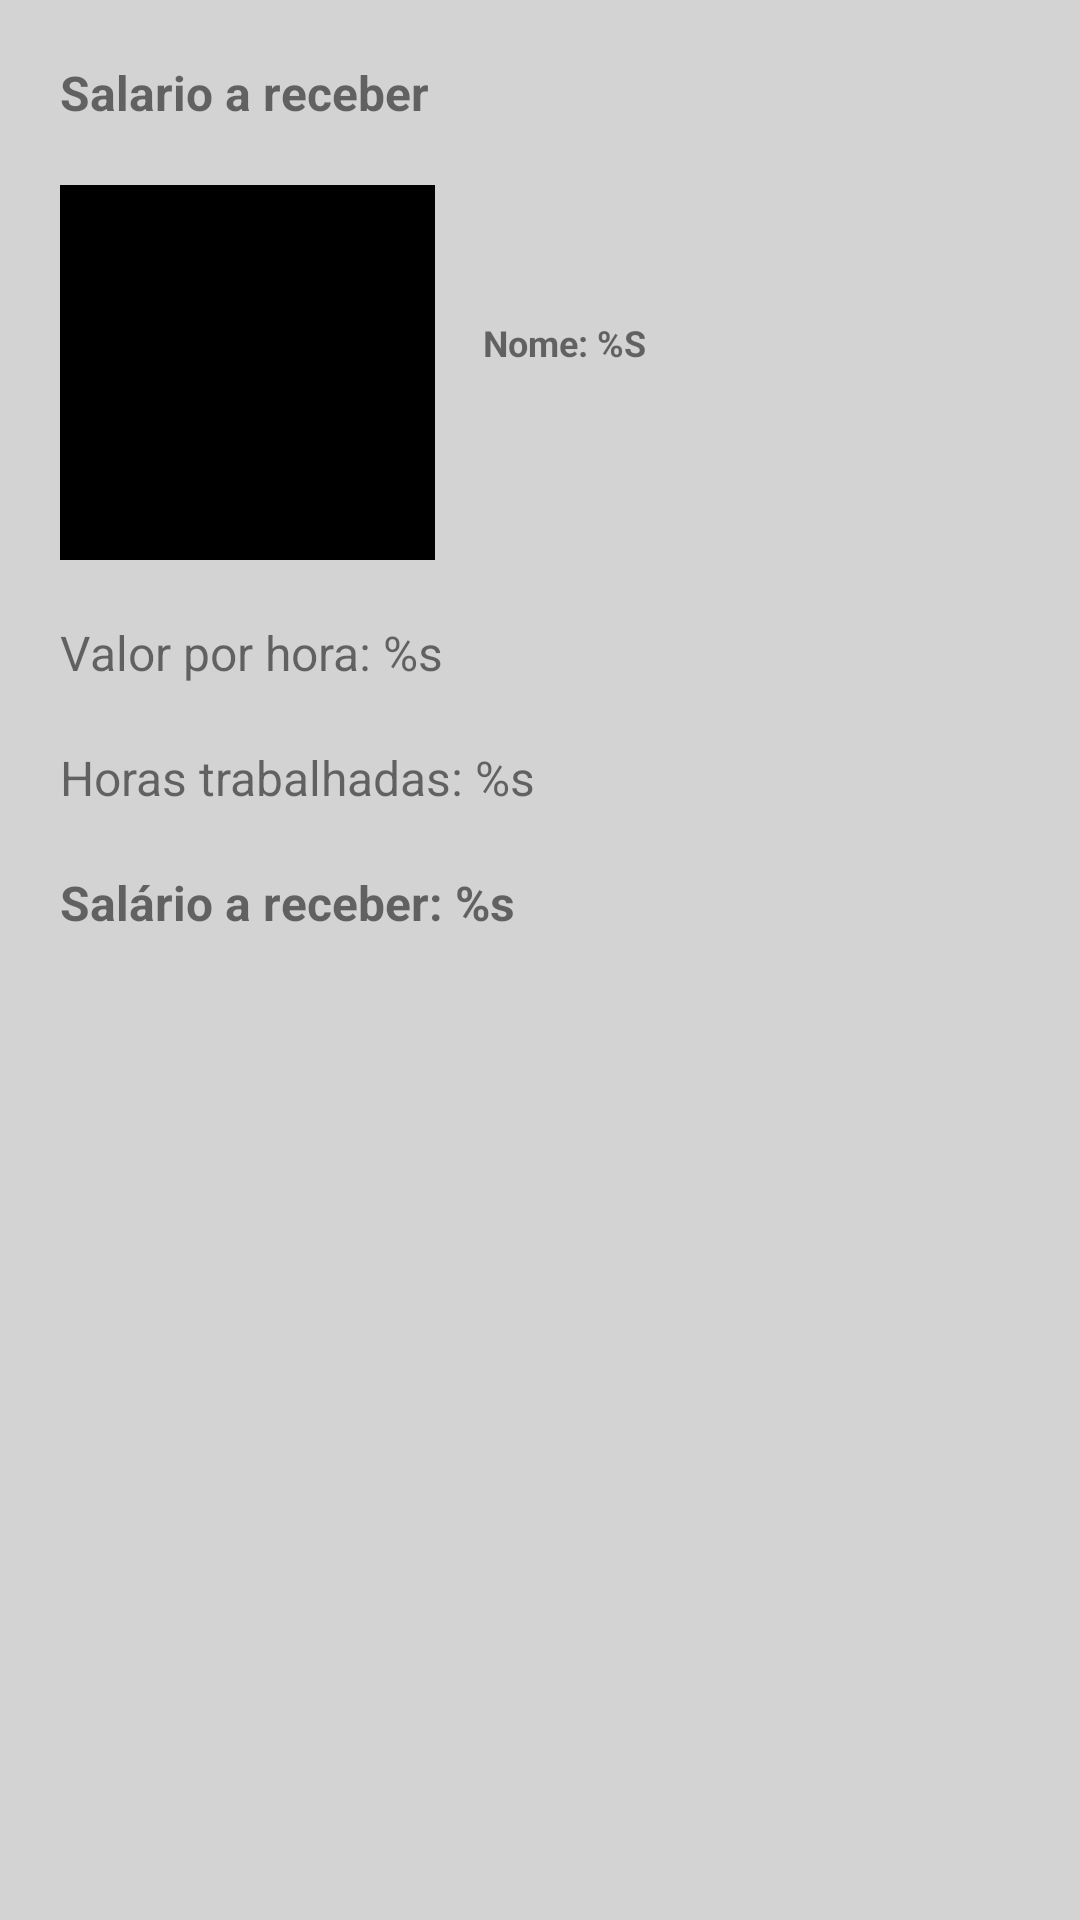

Reconstruct the res/layout file that produces this screen, plus the resources it refers to.
<!-- AndroidManifest.xml: application theme Theme.RhCatalisa -->
<!-- res/layout/fragment_mostrar.xml -->
<?xml version="1.0" encoding="utf-8"?>
<androidx.constraintlayout.widget.ConstraintLayout xmlns:android="http://schemas.android.com/apk/res/android"
    xmlns:app="http://schemas.android.com/apk/res-auto"
    xmlns:tools="http://schemas.android.com/tools"
    android:layout_width="match_parent"
    android:layout_height="match_parent"
    tools:context=".MostrarFragment"
    android:padding="20dp"
    android:background="@color/cor4">

    <TextView
        android:id="@+id/tvSalarioInfo"
        android:layout_width="match_parent"
        android:layout_height="wrap_content"
        android:text="Salario a receber"
        android:textSize="16sp"

        android:textStyle="bold"
        app:layout_constraintEnd_toEndOf="parent"
        app:layout_constraintStart_toStartOf="parent"
        app:layout_constraintTop_toTopOf="parent" />

    <ImageView
        android:id="@+id/ivAvatar"
        android:background="@color/black"
        android:src="@drawable/avatar"
        android:layout_width="125dp"
        android:layout_height="125dp"
        android:layout_marginTop="20dp"
        app:layout_constraintStart_toStartOf="@+id/tvSalarioInfo"
        app:layout_constraintTop_toBottomOf="@+id/tvSalarioInfo" />

    <TextView
        android:id="@+id/tvNomeDigitado"
        android:layout_width="0dp"
        android:layout_height="wrap_content"
        android:layout_marginLeft="16sp"
        android:text="@string/nome_funcionario"
        android:textSize="12sp"
        android:textAlignment="textStart"

        android:textStyle="bold"
        app:layout_constraintBottom_toBottomOf="@+id/ivAvatar"
        app:layout_constraintEnd_toEndOf="parent"
        app:layout_constraintStart_toEndOf="@+id/ivAvatar"
        app:layout_constraintTop_toBottomOf="@+id/tvSalarioInfo" />

    <TextView
        android:id="@+id/tvHorasTrabalhasDigitado"
        android:layout_width="match_parent"
        android:layout_height="wrap_content"

        android:layout_marginTop="20dp"
        android:textSize="16sp"
        app:layout_constraintStart_toStartOf="parent"
        app:layout_constraintTop_toBottomOf="@+id/ivAvatar"
        android:text="@string/horas_trabalhadas" />

    <TextView
        android:id="@+id/tvValorHoraDigitado"
        android:layout_width="match_parent"
        android:layout_height="wrap_content"

        android:layout_marginTop="20dp"
        android:textSize="16sp"
        app:layout_constraintStart_toStartOf="parent"
        app:layout_constraintTop_toBottomOf="@+id/tvHorasTrabalhasDigitado"
        android:text="@string/valor_por_hora" />

    <TextView
        android:id="@+id/tvCalculoSalario"
        android:layout_width="match_parent"
        android:layout_height="wrap_content"

        android:layout_marginTop="20dp"
        android:textSize="16sp"
        android:textStyle="bold"
        app:layout_constraintStart_toStartOf="parent"
        app:layout_constraintTop_toBottomOf="@+id/tvValorHoraDigitado"
        android:text="@string/sal_rio_a_receber" />
</androidx.constraintlayout.widget.ConstraintLayout>
<!-- resources referenced by this layout -->
<resources>
  <color name="black">#FF000000</color>
  <color name="cor4">#D3D3D3</color>
  <string name="horas_trabalhadas">Valor por hora: %s</string>
  <string name="nome_funcionario">Nome: %S</string>
  <string name="sal_rio_a_receber">Salário a receber: %s</string>
  <string name="valor_por_hora">Horas trabalhadas: %s</string>
  <style name="Theme.RhCatalisa" parent="Theme.MaterialComponents.DayNight.DarkActionBar">
          
          <item name="colorPrimary">@color/cor2</item>
          <item name="colorPrimaryVariant">@color/cor1</item>
          <item name="colorOnPrimary">@color/white</item>
          
          <item name="colorSecondary">@color/black</item>
          <item name="colorSecondaryVariant">@color/teal_700</item>
          <item name="colorOnSecondary">@color/black</item>
          
          <item name="android:statusBarColor" tools:targetApi="l">?attr/colorPrimaryVariant</item>
          
      </style>
  <color name="cor2">#4dd0E1</color>
  <color name="cor1">#009FAF</color>
  <color name="white">#FFFFFFFF</color>
  <color name="teal_700">#FF018786</color>
</resources>
